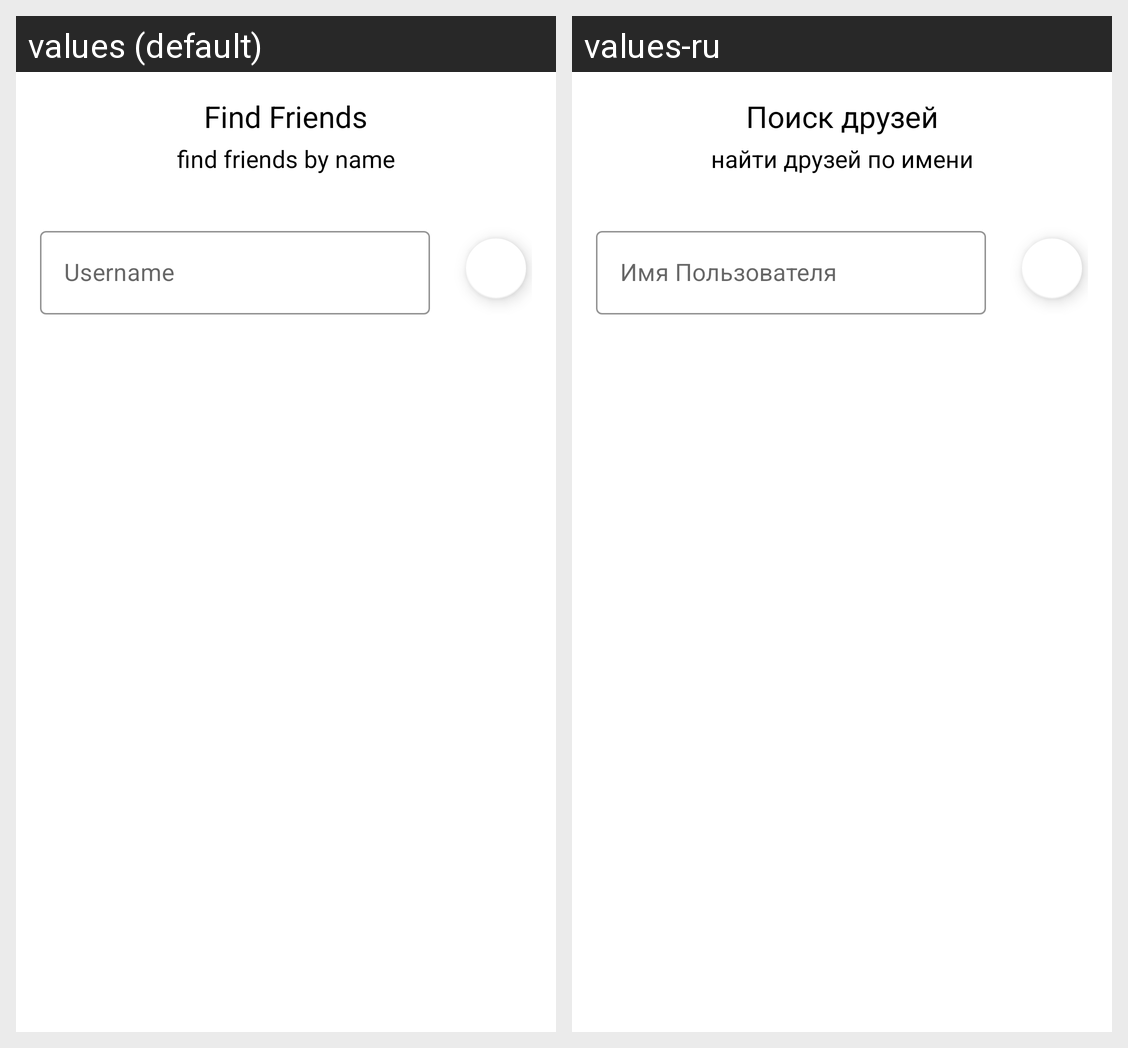

The Android screen above is rendered under two locales of the same app. Produce the string resources it draws, with the default and per-locale values.
Android screen res/layout/fragment_add_friends.xml rendered under 2 locales, left to right: values (default), values-ru. Device: Nexus 5 (rendered at 1080×1920; each locale shown at half size, 540×960, under a caption strip naming it); theme AppTheme.
Strings drawn on this screen, with the default value and each locale's value (text and hints the layout hard-codes, and strings that could not be matched under every locale, appear in the picture but are not listed):

find_friends_title
  values: Find Friends
  values-ru: Поиск друзей

find_friends_subtitle
  values: find friends by name
  values-ru: найти друзей по имени

find_friends_username_hint
  values: Username
  values-ru: Имя Пользователя
